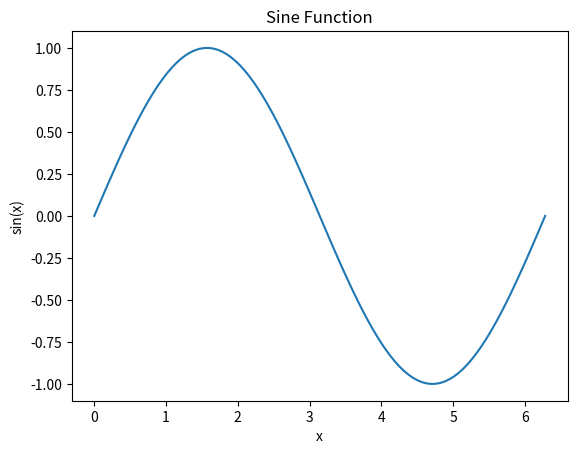

Reproduce this figure in Python.
import numpy as np
import matplotlib.pyplot as plt

x = np.linspace(0, 2*np.pi, 100)
y = np.sin(x)

# used for plotting the graph 
plt.plot(x, y)
plt.xlabel('x')
plt.ylabel('sin(x)')
plt.title('Sine Function')
plt.show()


# commands used : pip3 install numpy matplotlib ,
# to use vertial enviroment : python3 -m venv venv and then source venv/bin/activate (to activate it )